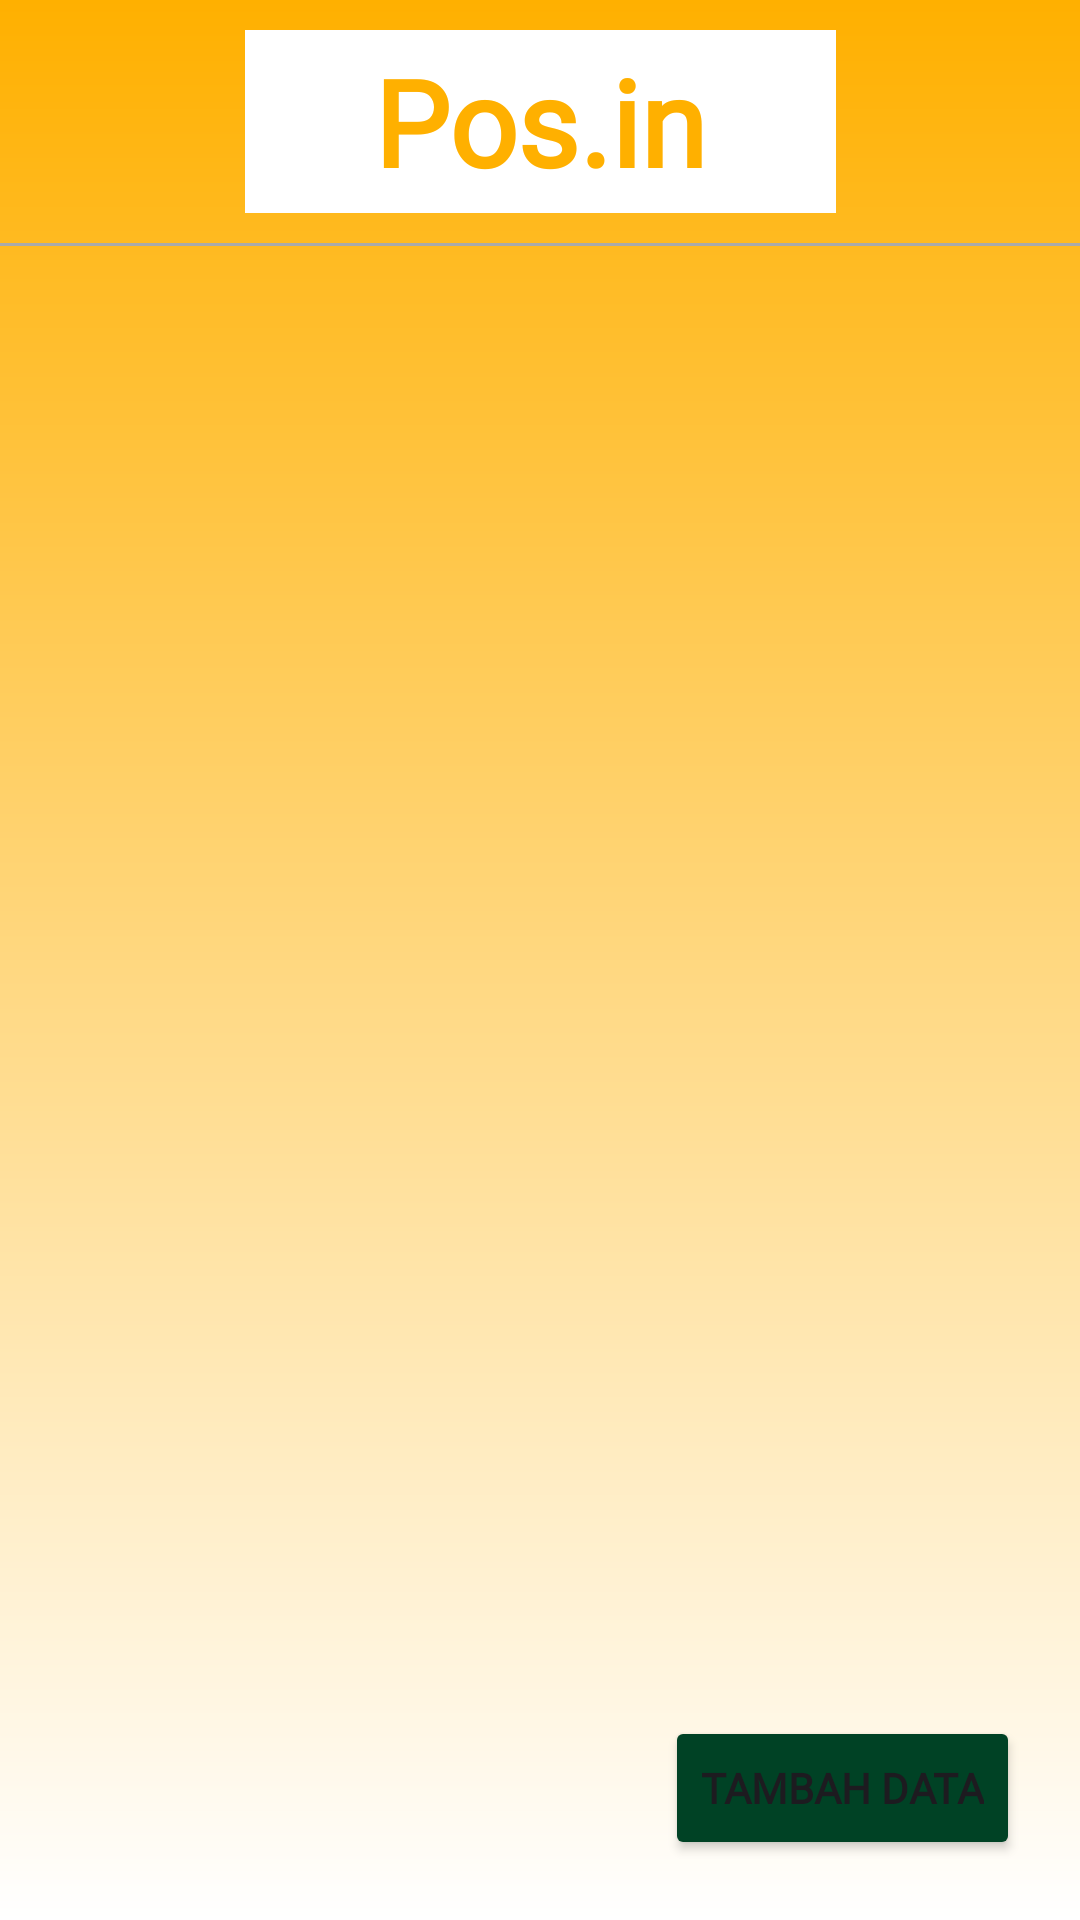

Android layout source for this screen:
<!-- AndroidManifest.xml: application theme Theme.ProjectPAPB -->
<!-- res/layout/activity_view.xml -->
<?xml version="1.0" encoding="utf-8"?>
<androidx.constraintlayout.widget.ConstraintLayout
    xmlns:android="http://schemas.android.com/apk/res/android"
    xmlns:app="http://schemas.android.com/apk/res-auto"
    xmlns:tools="http://schemas.android.com/tools"
    android:layout_width="match_parent"
    android:layout_height="match_parent"
    tools:context=".VIewActivity"
    android:background="@drawable/background">

    <TextView
        android:id="@+id/titleapp"
        android:layout_width="197dp"
        android:layout_height="61dp"
        android:layout_gravity="center"
        android:layout_marginTop="10dp"
        android:layout_marginBottom="5dp"
        android:background="@color/white"
        android:fontFamily="@font/pbold"
        android:gravity="center"
        android:text="Pos.in"
        android:textColor="#FFB000"
        android:textSize="40dp"
        android:textStyle="bold"
        app:layout_constraintTop_toTopOf="parent"
        app:layout_constraintStart_toStartOf="parent"
        app:layout_constraintEnd_toEndOf="parent" />
    <View
        android:id="@+id/pembatas"
        android:layout_width="match_parent"
        android:layout_height="1dp"
        android:layout_marginTop="10dp"
        android:background="@android:color/darker_gray"
        app:layout_constraintTop_toBottomOf="@+id/titleapp"
        app:layout_constraintStart_toStartOf="parent"
        app:layout_constraintEnd_toEndOf="parent" />

    <androidx.recyclerview.widget.RecyclerView
        android:id="@+id/recyclerview"
        android:layout_width="match_parent"
        android:layout_height="0dp"
        app:layout_constraintTop_toBottomOf="@+id/pembatas"
        app:layout_constraintBottom_toTopOf="@+id/btn_add" />

    <Button
        android:id="@+id/btn_add"
        android:layout_width="wrap_content"
        android:layout_height="wrap_content"
        android:layout_marginBottom="20dp"
        android:layout_marginRight="20dp"
        android:backgroundTint="#004225"
        android:fontFamily="@font/preguler"
        android:textStyle="bold"
        android:text="Tambah Data"
        app:layout_constraintBottom_toBottomOf="parent"
        app:layout_constraintEnd_toEndOf="parent" />

</androidx.constraintlayout.widget.ConstraintLayout>
<!-- resources referenced by this layout -->
<resources>
  <!-- drawable background (drawable) -->
  <?xml version="1.0" encoding="utf-8"?>
  <shape xmlns:android="http://schemas.android.com/apk/res/android">
      <gradient
          android:type="linear"
          android:startColor="#FFB000"
          android:endColor="#FFFFFF"
          android:angle="270"/>
  </shape>
  <style name="Theme.ProjectPAPB" parent="Base.Theme.ProjectPAPB" />
  <style name="Base.Theme.ProjectPAPB" parent="Theme.Material3.DayNight.NoActionBar">
          
          
      </style>
  <!-- not gathered from this repository: default colours our renderer supplied (Android Studio template values) -->
  <color name="white">#FFFFFFFF</color>
</resources>
